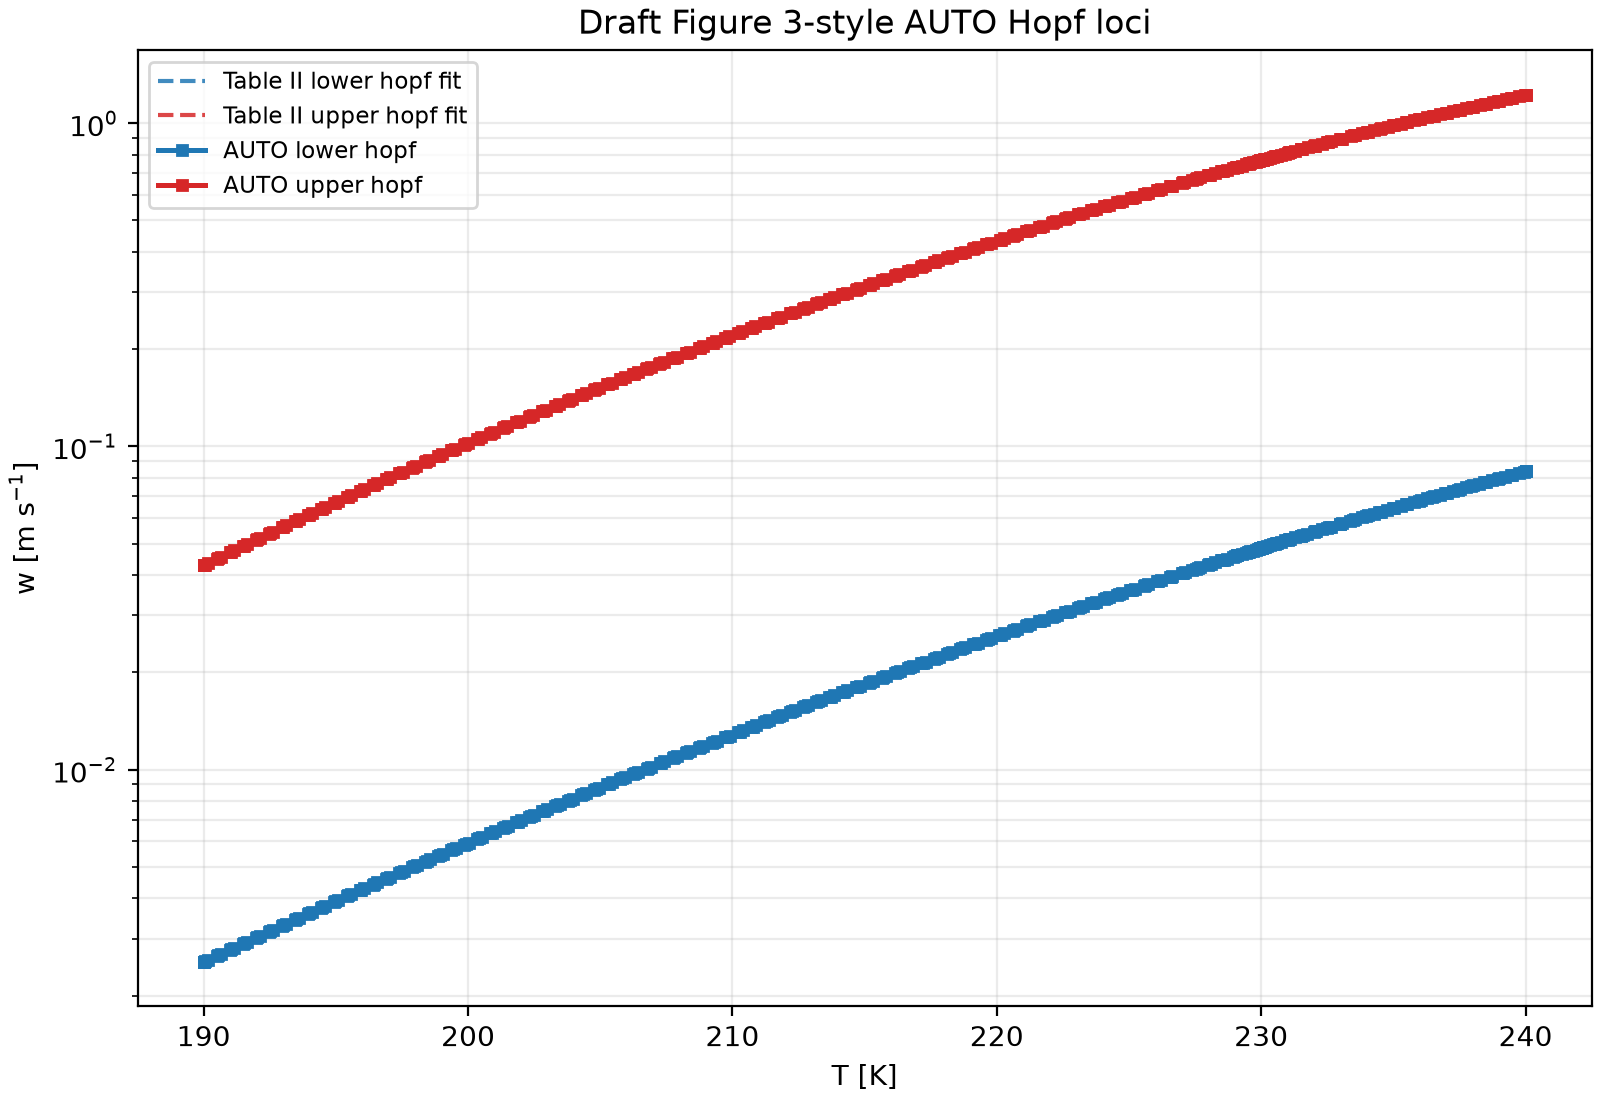

Source data for this figure (header and first rows):
backend, schema_version, branch_id, paper_fit_branch, point_index, T_K, p_Pa, F, N_a_m3, N_a_cm3, log_w, w_m_s, table_ii_reference_w_m_s, log_n, log_q, n, q, s, hopf_frequency, eigenvalue_real, eigenvalue_imag, residual_norm, equilibrium_residual_norm, physical_residual_norm
auto, episode6-hopf-locus-schema-v1, lower_hopf, wb, 0, 190.0, 30000, 1.0, 10000000000, 10000, -5.977, 0.002537, 0.002541, 8.517, -17.98, 4998, 1.5499479999551545e-08, 1.566, 0.0004311, 0.0, 0.0004311, 1.3025890248013761e-12, 1.3025890248013761e-12, 6.506174932141576e-09
auto, episode6-hopf-locus-schema-v1, lower_hopf, wb, 1, 190.0, 30000, 1.0, 10000000000, 10000, -5.977, 0.002537, 0.002541, 8.517, -17.98, 4998, 1.5499479999551545e-08, 1.566, 0.0004311, 0.0, 0.0004311, 1.32751628850678e-12, 1.32751628850678e-12, 6.608124158980085e-09
auto, episode6-hopf-locus-schema-v1, lower_hopf, wb, 2, 190.0, 30000, 1.0, 10000000000, 10000, -5.977, 0.002537, 0.002541, 8.517, -17.98, 4998, 1.5499480015051027e-08, 1.566, 0.0004311, 0.0, 0.0004311, 1.4198663896839703e-12, 1.4198663896839703e-12, 7.056701001317873e-09
auto, episode6-hopf-locus-schema-v1, lower_hopf, wb, 3, 190.1, 30000, 1.0, 10000000000, 10000, -5.971, 0.002552, 0.002556, 8.519, -17.97, 5009, 1.5665877382719247e-08, 1.566, 0.0004335, 0.0, 0.0004335, 1.8112525087975497e-12, 1.8112525087975497e-12, 9.067213646574204e-09
auto, episode6-hopf-locus-schema-v1, lower_hopf, wb, 4, 190.2, 30000, 1.0, 10000000000, 10000, -5.961, 0.002578, 0.002581, 8.523, -17.95, 5027, 1.5954558837843815e-08, 1.566, 0.0004376, 0.0, 0.0004376, 5.074778720766086e-13, 5.074778720766086e-13, 2.3619983746670786e-09
auto, episode6-hopf-locus-schema-v1, lower_hopf, wb, 5, 190.5, 30000, 1.0, 10000000000, 10000, -5.933, 0.00265, 0.002654, 8.533, -17.9, 5078, 1.6780899162055416e-08, 1.565, 0.0004493, 0.0, 0.0004493, 2.6782188277943604e-13, 2.6782188277943604e-13, 1.2782597202943238e-09
auto, episode6-hopf-locus-schema-v1, lower_hopf, wb, 6, 190.6, 30000, 1.0, 10000000000, 10000, -5.927, 0.002666, 0.002669, 8.535, -17.89, 5088, 1.696016716846566e-08, 1.565, 0.0004517, 0.0, 0.0004517, 1.4328556979691057e-13, 1.4328556979691057e-13, 6.956399900561797e-10
auto, episode6-hopf-locus-schema-v1, lower_hopf, wb, 7, 190.7, 30000, 1.0, 10000000000, 10000, -5.917, 0.002693, 0.002696, 8.538, -17.87, 5107, 1.7271158282266434e-08, 1.565, 0.000456, 0.0, 0.000456, 1.0962549424458596e-12, 1.0962549424458596e-12, 5.590599205795854e-09
auto, episode6-hopf-locus-schema-v1, lower_hopf, wb, 8, 191, 30000, 1.0, 10000000000, 10000, -5.89, 0.002768, 0.002771, 8.548, -17.82, 5158, 1.8161211308279045e-08, 1.564, 0.0004681, 0.0, 0.0004681, 1.8714293731025582e-12, 1.8714293731025582e-12, 9.635090503223957e-09
auto, episode6-hopf-locus-schema-v1, lower_hopf, wb, 9, 191, 30000, 1.0, 10000000000, 10000, -5.884, 0.002784, 0.002787, 8.55, -17.81, 5169, 1.835427214686278e-08, 1.564, 0.0004707, 0.0, 0.0004707, 1.5293135406644062e-12, 1.5293135406644062e-12, 7.892091979933078e-09
auto, episode6-hopf-locus-schema-v1, lower_hopf, wb, 10, 191.2, 30000, 1.0, 10000000000, 10000, -5.874, 0.002812, 0.002815, 8.554, -17.8, 5188, 1.8689170023170547e-08, 1.563, 0.0004751, 0.0, 0.0004751, 2.3140758152924605e-12, 2.3140758152924605e-12, 1.1954808032399517e-08
auto, episode6-hopf-locus-schema-v1, lower_hopf, wb, 11, 191.5, 30000, 1.0, 10000000000, 10000, -5.846, 0.002891, 0.002893, 8.564, -17.75, 5239, 1.964748570032319e-08, 1.563, 0.0004877, 0.0, 0.0004877, 2.0886343875683836e-12, 2.0886343875683836e-12, 1.0935019556512802e-08
auto, episode6-hopf-locus-schema-v1, lower_hopf, wb, 12, 191.5, 30000, 1.0, 10000000000, 10000, -5.841, 0.002907, 0.002909, 8.566, -17.73, 5250, 1.985532219691044e-08, 1.563, 0.0004903, 0.0, 0.0004903, 1.614273781110683e-12, 1.614273781110683e-12, 8.436924714416723e-09
auto, episode6-hopf-locus-schema-v1, lower_hopf, wb, 13, 191.7, 30000, 1.0, 10000000000, 10000, -5.831, 0.002936, 0.002938, 8.57, -17.72, 5269, 2.021582878860122e-08, 1.562, 0.000495, 0.0, 0.000495, 3.998687485819447e-13, 3.998687485819447e-13, 1.6953887183035725e-09
auto, episode6-hopf-locus-schema-v1, lower_hopf, wb, 14, 192, 30000, 1.0, 10000000000, 10000, -5.803, 0.003018, 0.00302, 8.58, -17.67, 5322, 2.1247255199523875e-08, 1.562, 0.0005079, 0.0, 0.0005079, 1.0366939279525844e-12, 1.0366939279525844e-12, 5.508646538920929e-09
auto, episode6-hopf-locus-schema-v1, lower_hopf, wb, 15, 192, 30000, 1.0, 10000000000, 10000, -5.797, 0.003035, 0.003037, 8.582, -17.66, 5333, 2.1470914427968955e-08, 1.561, 0.0005107, 0.0, 0.0005107, 4.514267110047164e-13, 4.514267110047164e-13, 1.0123981653010606e-09
auto, episode6-hopf-locus-schema-v1, lower_hopf, wb, 16, 192.1, 30000, 1.0, 10000000000, 10000, -5.788, 0.003065, 0.003067, 8.585, -17.64, 5352, 2.185884281027848e-08, 1.561, 0.0005155, 0.0, 0.0005155, 2.763179575603292e-13, 2.763179575603292e-13, 1.4398299219564592e-09
auto, episode6-hopf-locus-schema-v1, lower_hopf, wb, 17, 192.5, 30000, 1.0, 10000000000, 10000, -5.76, 0.00315, 0.003151, 8.595, -17.59, 5405, 2.2968543822705865e-08, 1.56, 0.0005289, 0.0, 0.0005289, 1.4633253756413022e-12, 1.4633253756413022e-12, 7.881261976372461e-09
auto, episode6-hopf-locus-schema-v1, lower_hopf, wb, 18, 192.5, 30000, 1.0, 10000000000, 10000, -5.755, 0.003168, 0.003169, 8.597, -17.58, 5416, 2.3209140936278666e-08, 1.56, 0.0005318, 0.0, 0.0005318, 1.1035013615648033e-12, 1.1035013615648033e-12, 5.8555043036536175e-09
auto, episode6-hopf-locus-schema-v1, lower_hopf, wb, 19, 192.6, 30000, 1.0, 10000000000, 10000, -5.745, 0.0032, 0.003201, 8.601, -17.56, 5436, 2.3626421997679598e-08, 1.56, 0.0005367, 0.0, 0.0005367, 8.507156552045399e-14, 8.507156552045399e-14, 4.5670267567794075e-10
auto, episode6-hopf-locus-schema-v1, lower_hopf, wb, 20, 192.9, 30000, 1.0, 10000000000, 10000, -5.718, 0.003288, 0.003288, 8.611, -17.51, 5489, 2.4819895934176325e-08, 1.559, 0.0005506, 0.0, 0.0005506, 9.15905678993356e-13, 9.15905678993356e-13, 5.001729586062709e-09
auto, episode6-hopf-locus-schema-v1, lower_hopf, wb, 21, 193, 30000, 1.0, 10000000000, 10000, -5.712, 0.003307, 0.003307, 8.613, -17.5, 5501, 2.5078618084470205e-08, 1.559, 0.0005536, 0.0, 0.0005536, 2.4452586694577122e-12, 2.4452586694577122e-12, 1.3386312280871948e-08
auto, episode6-hopf-locus-schema-v1, lower_hopf, wb, 22, 193.1, 30000, 1.0, 10000000000, 10000, -5.702, 0.003339, 0.00334, 8.616, -17.48, 5520, 2.552730730636433e-08, 1.559, 0.0005587, 0.0, 0.0005587, 3.9040202603279375e-13, 3.9040202603279375e-13, 1.902596191705188e-09
auto, episode6-hopf-locus-schema-v1, lower_hopf, wb, 23, 193.4, 30000, 1.0, 10000000000, 10000, -5.675, 0.003431, 0.003431, 8.626, -17.43, 5575, 2.681040651502991e-08, 1.558, 0.0005732, 0.0, 0.0005732, 2.807746832683856e-13, 2.807746832683856e-13, 1.276678429640844e-09
auto, episode6-hopf-locus-schema-v1, lower_hopf, wb, 24, 193.5, 30000, 1.0, 10000000000, 10000, -5.669, 0.00345, 0.00345, 8.628, -17.42, 5586, 2.7088517211172626e-08, 1.558, 0.0005762, 0.0, 0.0005762, 9.494039734279243e-13, 9.494039734279243e-13, 5.303343653118306e-09
auto, episode6-hopf-locus-schema-v1, lower_hopf, wb, 25, 193.6, 30000, 1.0, 10000000000, 10000, -5.66, 0.003484, 0.003484, 8.632, -17.41, 5606, 2.7570802020503474e-08, 1.558, 0.0005815, 0.0, 0.0005815, 2.1410043667361967e-12, 2.1410043667361967e-12, 1.1847370418038853e-08
auto, episode6-hopf-locus-schema-v1, lower_hopf, wb, 26, 193.9, 30000, 1.0, 10000000000, 10000, -5.633, 0.003579, 0.003579, 8.641, -17.36, 5661, 2.8949753605496988e-08, 1.557, 0.0005965, 0.0, 0.0005965, 5.979618810650948e-13, 5.979618810650948e-13, 3.350867805451707e-09
auto, episode6-hopf-locus-schema-v1, lower_hopf, wb, 27, 194, 30000, 1.0, 10000000000, 10000, -5.627, 0.003599, 0.003599, 8.643, -17.35, 5673, 2.9248596977505098e-08, 1.557, 0.0005997, 0.0, 0.0005997, 1.6531436192398816e-12, 1.6531436192398816e-12, 9.19755038797383e-09
auto, episode6-hopf-locus-schema-v1, lower_hopf, wb, 28, 194.1, 30000, 1.0, 10000000000, 10000, -5.617, 0.003634, 0.003634, 8.647, -17.33, 5693, 2.9766804419143314e-08, 1.557, 0.0006051, 0.0, 0.0006051, 1.7895900948962006e-12, 1.7895900948962006e-12, 1.0187111043613615e-08
auto, episode6-hopf-locus-schema-v1, lower_hopf, wb, 29, 194.4, 30000, 1.0, 10000000000, 10000, -5.591, 0.003733, 0.003732, 8.657, -17.28, 5748, 3.124823188639648e-08, 1.556, 0.0006206, 0.0, 0.0006206, 2.6961942401512156e-13, 2.6961942401512156e-13, 1.3085406092017142e-09
auto, episode6-hopf-locus-schema-v1, lower_hopf, wb, 30, 194.5, 30000, 1.0, 10000000000, 10000, -5.585, 0.003754, 0.003753, 8.659, -17.27, 5760, 3.156923747931531e-08, 1.556, 0.0006239, 0.0, 0.0006239, 9.959309630003243e-14, 9.959309630003243e-14, 1.8776913357499116e-10
auto, episode6-hopf-locus-schema-v1, lower_hopf, wb, 31, 194.6, 30000, 1.0, 10000000000, 10000, -5.575, 0.00379, 0.00379, 8.662, -17.25, 5780, 3.2125842191398544e-08, 1.555, 0.0006296, 0.0, 0.0006296, 4.8803210687142486e-14, 4.8803210687142486e-14, 2.637410290163948e-10
auto, episode6-hopf-locus-schema-v1, lower_hopf, wb, 32, 194.9, 30000, 1.0, 10000000000, 10000, -5.549, 0.003893, 0.003892, 8.672, -17.21, 5837, 3.3716788282928554e-08, 1.555, 0.0006456, 0.0, 0.0006456, 1.9395044702634605e-12, 1.9395044702634605e-12, 1.1311429126692484e-08
auto, episode6-hopf-locus-schema-v1, lower_hopf, wb, 33, 195, 30000, 1.0, 10000000000, 10000, -5.543, 0.003915, 0.003914, 8.674, -17.2, 5849, 3.4061475978205865e-08, 1.555, 0.000649, 0.0, 0.000649, 1.5821793334802115e-12, 1.5821793334802115e-12, 9.253815269616528e-09
auto, episode6-hopf-locus-schema-v1, lower_hopf, wb, 34, 195.1, 30000, 1.0, 10000000000, 10000, -5.533, 0.003953, 0.003951, 8.677, -17.18, 5869, 3.465910878705732e-08, 1.554, 0.0006549, 0.0, 0.0006549, 2.1237869855023803e-12, 2.1237869855023803e-12, 1.2283788208833367e-08
auto, episode6-hopf-locus-schema-v1, lower_hopf, wb, 35, 195.4, 30000, 1.0, 10000000000, 10000, -5.507, 0.004059, 0.004058, 8.687, -17.13, 5926, 3.636705942062306e-08, 1.554, 0.0006714, 0.0, 0.0006714, 2.160996596077896e-13, 2.160996596077896e-13, 9.580258808484459e-10
auto, episode6-hopf-locus-schema-v1, lower_hopf, wb, 36, 195.5, 30000, 1.0, 10000000000, 10000, -5.501, 0.004082, 0.00408, 8.689, -17.12, 5938, 3.673704446522236e-08, 1.553, 0.0006749, 0.0, 0.0006749, 2.0223138766688065e-12, 2.0223138766688065e-12, 1.188033738053207e-08
auto, episode6-hopf-locus-schema-v1, lower_hopf, wb, 37, 195.6, 30000, 1.0, 10000000000, 10000, -5.492, 0.004121, 0.004119, 8.693, -17.1, 5959, 3.73785012759179e-08, 1.553, 0.000681, 0.0, 0.000681, 3.5121548271303912e-12, 3.5121548271303912e-12, 2.071399518577266e-08
auto, episode6-hopf-locus-schema-v1, lower_hopf, wb, 38, 195.9, 30000, 1.0, 10000000000, 10000, -5.465, 0.004231, 0.00423, 8.702, -17.05, 6017, 3.9211410943994865e-08, 1.552, 0.0006981, 0.0, 0.0006981, 3.746493086410906e-12, 3.746493086410906e-12, 2.243552454928022e-08
auto, episode6-hopf-locus-schema-v1, lower_hopf, wb, 39, 196, 30000, 1.0, 10000000000, 10000, -5.46, 0.004255, 0.004253, 8.704, -17.04, 6029, 3.9608409425547865e-08, 1.552, 0.0007018, 0.0, 0.0007018, 2.5613882294636274e-12, 2.5613882294636274e-12, 1.5423456733998364e-08
auto, episode6-hopf-locus-schema-v1, lower_hopf, wb, 40, 196.1, 30000, 1.0, 10000000000, 10000, -5.45, 0.004295, 0.004294, 8.708, -17.03, 6050, 4.029666051742081e-08, 1.552, 0.0007081, 0.0, 0.0007081, 2.0307395400463915e-12, 2.0307395400463915e-12, 1.2123760662063887e-08
auto, episode6-hopf-locus-schema-v1, lower_hopf, wb, 41, 196.4, 30000, 1.0, 10000000000, 10000, -5.424, 0.00441, 0.004408, 8.717, -16.98, 6109, 4.226297862182073e-08, 1.551, 0.0007258, 0.0, 0.0007258, 5.312887245703371e-13, 5.312887245703371e-13, 2.0848545112532207e-09
auto, episode6-hopf-locus-schema-v1, lower_hopf, wb, 42, 196.5, 30000, 1.0, 10000000000, 10000, -5.418, 0.004434, 0.004433, 8.719, -16.97, 6121, 4.268881315665478e-08, 1.551, 0.0007296, 0.0, 0.0007296, 2.6707249923286977e-12, 2.6707249923286977e-12, 1.6336745067846476e-08
auto, episode6-hopf-locus-schema-v1, lower_hopf, wb, 43, 196.6, 30000, 1.0, 10000000000, 10000, -5.409, 0.004476, 0.004475, 8.723, -16.95, 6142, 4.342701296125451e-08, 1.551, 0.0007361, 0.0, 0.0007361, 3.8093115994040394e-13, 3.8093115994040394e-13, 2.3022985740089865e-09
auto, episode6-hopf-locus-schema-v1, lower_hopf, wb, 44, 196.9, 30000, 1.0, 10000000000, 10000, -5.383, 0.004595, 0.004593, 8.733, -16.9, 6201, 4.553571166873532e-08, 1.55, 0.0007544, 0.0, 0.0007544, 2.5407313884118975e-13, 2.5407313884118975e-13, 1.8626500342238405e-10
auto, episode6-hopf-locus-schema-v1, lower_hopf, wb, 45, 197, 30000, 1.0, 10000000000, 10000, -5.377, 0.004621, 0.004619, 8.735, -16.89, 6214, 4.5992317558628655e-08, 1.55, 0.0007583, 0.0, 0.0007583, 3.7506183258401227e-13, 3.7506183258401227e-13, 3.3714142593736627e-11
auto, episode6-hopf-locus-schema-v1, lower_hopf, wb, 46, 197.1, 30000, 1.0, 10000000000, 10000, -5.368, 0.004664, 0.004663, 8.738, -16.88, 6235, 4.678381519510176e-08, 1.549, 0.000765, 0.0, 0.000765, 4.2115573972775754e-13, 4.2115573972775754e-13, 1.1179639436420536e-09
auto, episode6-hopf-locus-schema-v1, lower_hopf, wb, 47, 197.4, 30000, 1.0, 10000000000, 10000, -5.342, 0.004787, 0.004786, 8.748, -16.83, 6295, 4.904441871867806e-08, 1.549, 0.0007839, 0.0, 0.0007839, 1.3007718629580313e-12, 1.3007718629580313e-12, 8.021483699494136e-09
auto, episode6-hopf-locus-schema-v1, lower_hopf, wb, 48, 197.4, 30000, 1.0, 10000000000, 10000, -5.336, 0.004814, 0.004812, 8.75, -16.82, 6308, 4.9533849836481485e-08, 1.548, 0.000788, 0.0, 0.000788, 7.224872993060455e-13, 7.224872993060455e-13, 4.409402620808916e-09
auto, episode6-hopf-locus-schema-v1, lower_hopf, wb, 49, 197.6, 30000, 1.0, 10000000000, 10000, -5.327, 0.004859, 0.004857, 8.753, -16.8, 6330, 5.0382199690305754e-08, 1.548, 0.0007949, 0.0, 0.0007949, 3.992516504989395e-13, 3.992516504989395e-13, 2.4111244112397475e-09
auto, episode6-hopf-locus-schema-v1, lower_hopf, wb, 50, 197.9, 30000, 1.0, 10000000000, 10000, -5.301, 0.004987, 0.004985, 8.763, -16.76, 6390, 5.280481479988158e-08, 1.547, 0.0008145, 0.0, 0.0008145, 1.8535556580511427e-12, 1.8535556580511427e-12, 1.1488780149449035e-08
auto, episode6-hopf-locus-schema-v1, lower_hopf, wb, 51, 197.9, 30000, 1.0, 10000000000, 10000, -5.295, 0.005014, 0.005012, 8.765, -16.75, 6403, 5.332925057658253e-08, 1.547, 0.0008187, 0.0, 0.0008187, 1.9757245969806545e-12, 1.9757245969806545e-12, 1.2435592555704135e-08
auto, episode6-hopf-locus-schema-v1, lower_hopf, wb, 52, 198.1, 30000, 1.0, 10000000000, 10000, -5.286, 0.005061, 0.005059, 8.768, -16.73, 6425, 5.423822384884775e-08, 1.547, 0.0008259, 0.0, 0.0008259, 1.6860335359915776e-12, 1.6860335359915776e-12, 1.0333100597392847e-08
auto, episode6-hopf-locus-schema-v1, lower_hopf, wb, 53, 198.4, 30000, 1.0, 10000000000, 10000, -5.26, 0.005194, 0.005192, 8.777, -16.68, 6486, 5.683357236863822e-08, 1.546, 0.0008461, 0.0, 0.0008461, 1.4077995711341367e-13, 1.4077995711341367e-13, 7.190379403031016e-10
auto, episode6-hopf-locus-schema-v1, lower_hopf, wb, 54, 198.4, 30000, 1.0, 10000000000, 10000, -5.255, 0.005222, 0.00522, 8.779, -16.67, 6499, 5.73953243646812e-08, 1.546, 0.0008504, 0.0, 0.0008504, 1.939211728058962e-12, 1.939211728058962e-12, 1.2600274823526605e-08
auto, episode6-hopf-locus-schema-v1, lower_hopf, wb, 55, 198.5, 30000, 1.0, 10000000000, 10000, -5.246, 0.005271, 0.005269, 8.783, -16.66, 6522, 5.8368921024804185e-08, 1.546, 0.0008578, 0.0, 0.0008578, 2.7235549509315828e-12, 2.7235549509315828e-12, 1.7759868020661575e-08
auto, episode6-hopf-locus-schema-v1, lower_hopf, wb, 56, 198.9, 30000, 1.0, 10000000000, 10000, -5.22, 0.005408, 0.005406, 8.792, -16.61, 6584, 6.114837311447081e-08, 1.545, 0.0008787, 0.0, 0.0008787, 2.141801696549913e-12, 2.141801696549913e-12, 1.4052927710395176e-08
auto, episode6-hopf-locus-schema-v1, lower_hopf, wb, 57, 198.9, 30000, 1.0, 10000000000, 10000, -5.214, 0.005437, 0.005436, 8.794, -16.6, 6597, 6.174989245866008e-08, 1.545, 0.0008832, 0.0, 0.0008832, 2.3946407099112106e-13, 2.3946407099112106e-13, 1.0226752779831572e-10
auto, episode6-hopf-locus-schema-v1, lower_hopf, wb, 58, 199, 30000, 1.0, 10000000000, 10000, -5.205, 0.005488, 0.005486, 8.798, -16.58, 6619, 6.279235352760948e-08, 1.544, 0.0008909, 0.0, 0.0008909, 7.284888149776683e-13, 7.284888149776683e-13, 4.528478037002522e-09
auto, episode6-hopf-locus-schema-v1, lower_hopf, wb, 59, 199.4, 30000, 1.0, 10000000000, 10000, -5.18, 0.00563, 0.005629, 8.807, -16.54, 6682, 6.576796350512191e-08, 1.544, 0.0009124, 0.0, 0.0009124, 1.3496141808002209e-12, 1.3496141808002209e-12, 7.83993359121388e-09
... 609 more rows
